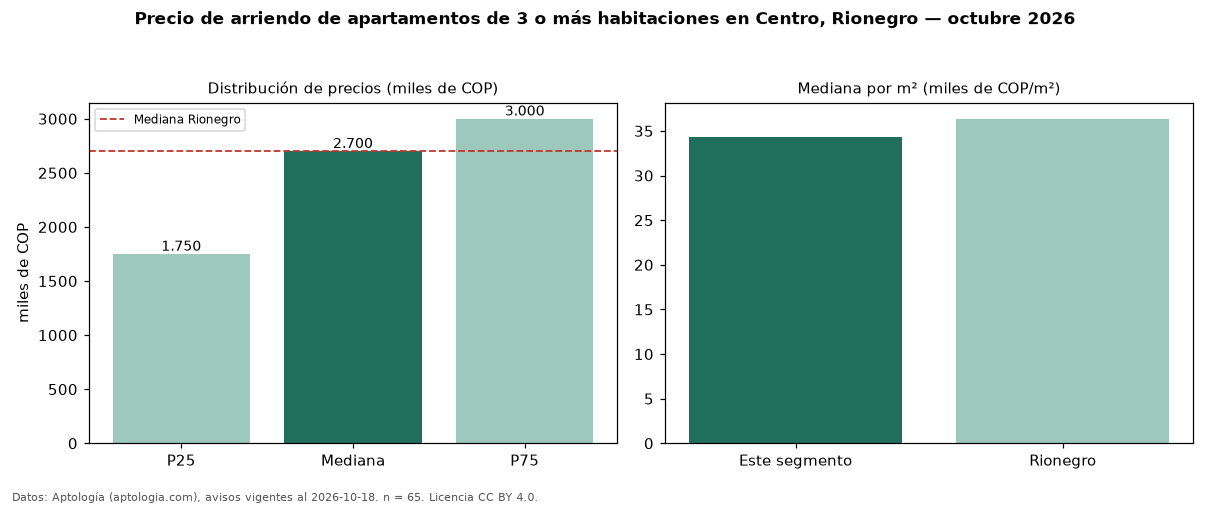

Values plotted in this chart, from the file beside it:
seccion, metrica, valor, moneda, n
precio, p25, 1750000, COP, 65
precio, mediana, 2700000, COP, 65
precio, p75, 3000000, COP, 65
precio, minimo, 1350000, COP, 65
precio, maximo, 6200000, COP, 65
m2, mediana_precio_m2, 34286, COP, 65
m2, area_mediana_m2, 75.0, m2, 65
banos, mediana_banos, 2.0, , 
parqueadero, pct_con_parqueadero, 94.4, %, 54
estrato, estrato_mas_frecuente, 5, , 64
habitaciones, 3+, 2700000, COP, 65
ciudad, mediana_ciudad_referencia, 2700000, COP, 
ciudad, mediana_m2_ciudad, 36364, COP, 
fuente, fecha_datos, 2026-10-18, , 
fuente, atribucion, https://www.aptologia.com/arriendo/rione…, , 
fuente, licencia, CC BY 4.0, , 
